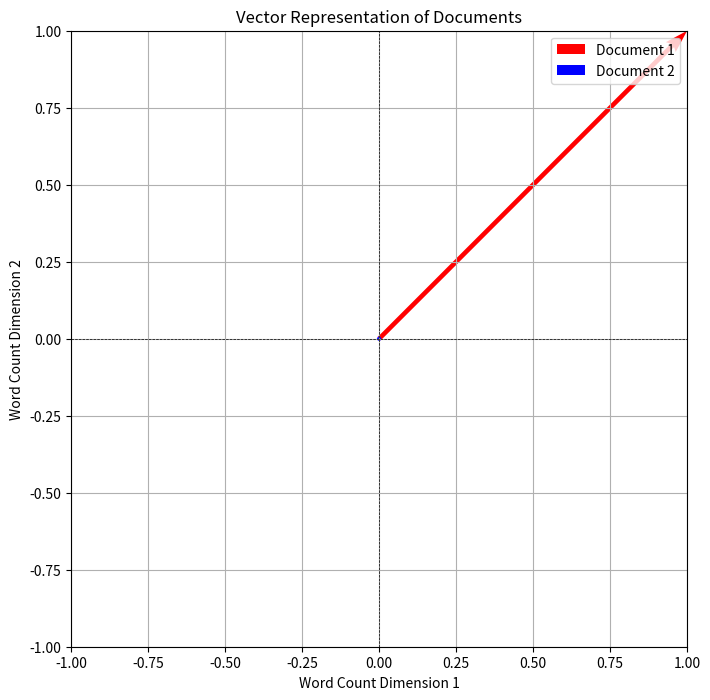

Generate this figure with matplotlib:
import numpy as np
import numpy.linalg as npl

x = np.array([2, -1, 2])

print(f"Norm of x: {npl.norm(x)}")
print(f"Square root of the inner product of x with itself: {np.sqrt(np.inner(x, x))}")
print(
    f"Square root of the sum of the squares of the elements of x: {np.sqrt(np.sum(np.array(x) ** 2))}"
)


x = np.random.randn(10)
y = np.random.randn(10)

print(x.shape, y.shape)

print(f"Norm of x + y: {npl.norm(x + y)}")
print(f"Norm of x + Norm of y: {npl.norm(x) + npl.norm(y)}")

# the triangle inequality
print(npl.norm(x + y) <= npl.norm(x) + npl.norm(y))

def rms(x):
    return npl.norm(x) / np.sqrt(len(x))


t = np.linspace(0, 1, 101)
x = np.cos(8 * t) - 2 * np.sin(11 * t)

print("average:", np.average(x))
print("root mean square:", rms(x))
print("x:", x)

# np.random.seed(42)

# Number of patients
n_patients = 100

# Generate random features for patients
# Features: [weight (kg), age (years), chest pain (0 or 1),
# difficulty breathing (0 or 1), test result (0-100)]

weights = np.random.normal(70, 15, n_patients)  # Normal distribution around 70 kg
ages = np.random.randint(20, 80, n_patients)  # Ages between 20 and 80
chest_pain = np.random.randint(0, 2, n_patients)  # 0 or 1
difficulty_breathing = np.random.randint(0, 2, n_patients)  # 0 or 1
test_results = np.random.uniform(0, 100, n_patients)  # Test results between 0 and 100

# Combine features into a feature matrix
patient_data = np.column_stack(
    (weights, ages, chest_pain, difficulty_breathing, test_results)
)
# patient_data

# Step 2: Calculate feature distance between two patients
patient_1 = patient_data[0]  # First patient
patient_2 = patient_data[1]  # Second patient
patient_1

# Calculate Euclidean distance (L2 norm) between the two patients
feature_distance = np.linalg.norm(patient_1 - patient_2)

print(f"Feature distance between Patient 1 and Patient 2: {feature_distance:.2f}")

import matplotlib.pyplot as plt

fig = plt.figure(figsize=(10, 6))

# Plot the patients in a 2D space (using weight and age for simplicity)
plt.scatter(patient_data[:, 0], patient_data[:, 1], alpha=0.6, label="Patients")

# Highlight the two patients
plt.scatter(patient_1[0], patient_1[1], color="red", label="Patient 1", s=100)
plt.scatter(patient_2[0], patient_2[1], color="blue", label="Patient 2", s=100)

# Draw a line between the two patients
plt.plot(
    [patient_1[0], patient_2[0]],
    [patient_1[1], patient_2[1]],
    color="green",
    linestyle="--",
)

# Add labels and title
plt.title("Patient Feature Vectors")
plt.xlabel("Weight (kg)")
plt.ylabel("Age (years)")
plt.legend()
plt.grid()
plt.show()
plt.close(fig)


def generate_temperature_data(n, noise_level):
    # Generate time points
    time = np.arange(n)
    # Create a sinusoidal temperature pattern
    temperature = 20 + 10 * np.sin(2 * np.pi * time / 24)  # Daily cycle
    # Add Gaussian noise
    noise = np.random.normal(0, noise_level, n)
    return temperature + noise


def predict_temperature(n):
    # Simple prediction: average temperature over a day
    return 20 + 10 * np.sin(2 * np.pi * np.arange(n) / 24)


def rms_error(y, y_hat):
    return np.sqrt(np.mean((y - y_hat) ** 2))


# Parameters
n_hours = 72  # 3 days of hourly data
noise_level = 2.0  # Standard deviation of noise

# Generate synthetic temperature data
actual_temperature = generate_temperature_data(n_hours, noise_level)
predicted_temperature = predict_temperature(n_hours)

# Calculate RMS prediction error
error = rms_error(actual_temperature, predicted_temperature)
error

fig = plt.figure(figsize=(12, 6))
plt.plot(actual_temperature, label="Actual Temperature", color="blue")
plt.plot(
    predicted_temperature, label="Predicted Temperature", color="orange", linestyle="--"
)
plt.title("Actual vs Predicted Temperature")
plt.xlabel("Hour")
plt.ylabel("Temperature (°C)")
plt.legend()
plt.grid()
plt.axhline(
    y=np.mean(actual_temperature),
    color="green",
    linestyle=":",
    label="Mean Temperature",
)
plt.text(
    0, np.mean(actual_temperature) + 1, f"RMS Error: {error:.2f} °C", color="green"
)
plt.show()
plt.close(fig)

abs_error = np.abs(actual_temperature - predicted_temperature)
relative_error = abs_error / np.abs(actual_temperature)

fig = plt.figure(figsize=(12, 6))
# plt.plot(abs_error, label="Absolute Error", color="red")
plt.plot(relative_error, label="Relative Error", color="purple")
plt.title("Absolute Error in Temperature Prediction")
plt.xlabel("Hour")
plt.ylabel("Absolute Error (°C)")
plt.legend()
plt.grid()
plt.show()
plt.close(fig)

article_titles = [
    "Veterans Day",
    "Memorial Day",
    "Academy Awards",
    "Golden Globe Awards",
    "Super Bowl",
]

dissimilarity_matrix = np.array(
    [
        [0.0, 0.095, 0.130, 0.153, 0.170],  # Veterans Day
        [0.095, 0.0, 0.122, 0.147, 0.164],  # Memorial Day
        [0.130, 0.122, 0.0, 0.108, 0.164],  # Academy Awards
        [0.153, 0.147, 0.108, 0.0, 0.181],  # Golden Globe Awards
        [0.170, 0.164, 0.164, 0.181, 0.0],  # Super Bowl
    ]
)


# Create a heatmap of the dissimilarities
fig = plt.figure(figsize=(8, 6))
plt.imshow(
    dissimilarity_matrix,
    cmap="coolwarm",
    interpolation="nearest",
)
plt.title("Document Dissimilarities")
plt.xticks(np.arange(5), article_titles, rotation=90)
plt.yticks(np.arange(5), article_titles)
plt.xlabel("Document Index")
plt.ylabel("Document Index")
plt.colorbar()
plt.show()
plt.close(fig)


u = np.array([1.8, 2.0, -3.7, 4.7])
v = np.array([0.6, 2.1, 1.9, -1.4])
w = np.array([2.0, 1.9, -4, 4.6])

print(f"The distance between u and v is: {npl.norm(u - v):.2f}")
print(f"The distance between u and w is: {npl.norm(u - w):.2f}")
print(f"The distance between v and w is: {npl.norm(v - w):.2f}")

# You can use this notion of distance to create a "nearest neighbor" function:
def nearest_neighbor(x, z):
    return z[np.argmin([npl.norm(x - y) for y in z])]


z = ([2, 1], [7, 2], [5.5, 4], [4, 8], [1, 5], [9, 6])

pointa, pointb = [5, 6], [3, 3]

print("nearest neighbours of z to the point a: ", nearest_neighbor(np.array(pointa), z))
print("nearest neighbours of z to the point b: ", nearest_neighbor(np.array(pointb), z))

fig = plt.figure(figsize=(8, 8))

plt.scatter(*zip(*z))
# print(*zip(*z))
n = [str(i) for i in z]

for i, txt in enumerate(n):
    plt.annotate(txt, (z[i][0] + 0.1, z[i][1] + 0.1))

plt.annotate("point a", list(map(lambda x: x + 0.1, pointa)))
plt.annotate("point b", list(map(lambda x: x + 0.1, pointb)))

plt.scatter(pointa[0], pointa[1])
plt.scatter(pointb[0], pointb[1])
plt.show()
plt.close(fig)

# De-meaning is useful for understanding how entries of a vector deviate
# from the mean also gives us SD in terms of norm
def de_mean(x):
    return x - np.average(x)


def chop(expr, delta=1e-10):
    return np.ma.masked_inside(expr, -delta, delta).filled(0)


x = np.array([1, -2.2, 3])

print(f"the average of x: {np.average(x)}")
print(f"the de-mean of x: {de_mean(x)}")
print(f"the average of the de-mean of x: {np.average(de_mean(x)).round()}")
print(f"the average of the de-mean of x: {chop(np.average(de_mean(x)))}")


# Standard deviation is RMS of a de-meaned vector
# gives the typical amount that vector values deviate from mean
x = np.random.rand(100)


def stdev(x):
    return npl.norm(x - np.average(x)) / np.sqrt(len(x))


print(f"the standard deviation of x: {stdev(x):.3f}")
# print(f"the standard deviation of x: {np.std(x)}")

LHS = rms(x) ** 2
RHS = np.average(x) ** 2 + np.std(x) ** 2
print(LHS)
print(RHS)

a = np.ones(10)
print(f"the return of a is: {np.mean(a)},\nthe risk of a is: {np.std(a)}")

b = np.array([5, 1, -2, 3, 6, 3, -1, 3, 4, 1])
print(f"the return of b is: {np.mean(b)},\nthe risk of b is: {np.std(b)}")

c = np.array([5, 7, -2, 2, -3, 1, -1, 2, 7, 8])
print(f"the return of c is: {np.mean(c)},\nthe risk of c is: {np.std(c)}")

d = np.array([-1, -3, -4, -3, 7, -1, 0, 3, 9, 5])
print(f"the return of d is: {np.mean(d)},\nthe risk of d is: {np.std(d)}")

investments = {
    "a": a,
    "b": b,
    "c": c,
    "d": d,
}

investments

fig = plt.figure()
for key, value in investments.items():
    plt.plot(value, "o-", label=key)
plt.legend(loc=0)
plt.xlabel("time")
plt.ylabel("value")
plt.show()
plt.close(fig)


returns = []
risks = []

for item in investments.values():
    returns.append(np.mean(item))
    risks.append(np.std(item))

print(returns)
print(risks)

fig = plt.figure()
# plt.scatter(risks, returns, s=100, label="risk and return")
plt.bar(risks, returns, label="risk and return", color="blue", width=0.3)
plt.title("Risk and Return of Investments")
plt.legend(loc=0)
plt.xlabel("risk")
plt.ylabel("return")
plt.show()
plt.close(fig)

# Sample data: test results of 30 patients
test_results = np.array(
    [
        85,
        90,
        78,
        92,
        88,
        75,
        95,
        100,
        82,
        87,
        91,
        89,
        76,
        84,
        93,
        77,
        94,
        81,
        86,
        80,
        79,
        83,
        97,
        99,
        74,
        72,
        96,
        73,
        70,
        68,
    ]
)

# Calculate mean and standard deviation
mean = np.mean(test_results)
std_dev = np.std(test_results)

# Calculate z-scores
z_scores = (test_results - mean) / std_dev

print(f"Mean: {mean:.2f}")
print(f"Standard Deviation: {std_dev:.2f}")
print("Z-scores:", z_scores)

# Visualization 1: Histogram of test results
fig = plt.figure(figsize=(12, 6))
plt.subplot(1, 2, 1)
plt.hist(test_results, bins=10, color="skyblue", edgecolor="black")
plt.axvline(mean, color="red", linestyle="dashed", linewidth=1, label="Mean")
plt.axvline(
    mean + std_dev,
    color="green",
    linestyle="dashed",
    linewidth=1,
    label="Mean + Std Dev",
)
plt.axvline(
    mean - std_dev,
    color="green",
    linestyle="dashed",
    linewidth=1,
    label="Mean - Std Dev",
)
plt.title("Histogram of Test Results")
plt.xlabel("Test Result Values")
plt.ylabel("Frequency")
plt.legend()

# Visualization 2: Z-Score Plot
plt.subplot(1, 2, 2)
plt.scatter(range(len(z_scores)), z_scores, color="blue")
plt.axhline(0, color="red", linestyle="dashed", linewidth=1, label="Mean (z=0)")
outlier_threshold = 3
plt.axhline(
    outlier_threshold,
    color="green",
    linestyle="dashed",
    linewidth=1,
    label=f"Outlier Threshold (z={outlier_threshold})",
)
plt.axhline(-outlier_threshold, color="green", linestyle="dashed", linewidth=1)
plt.title("Z-Scores of Test Results")
plt.xlabel("Patient Index")
# plt.xticks(range(len(z_scores)))
plt.ylabel("Z-Score")
plt.ylim(-5, 5)
plt.legend()

plt.tight_layout()
plt.show()
plt.close(fig)

def standardize(x):
    return (x - np.average(x)) / rms(x - np.average(x))


x = np.random.randint(10, size=100)
# print(x)
z = standardize(x)

print(
    f"average: {np.mean(x)}\n"
    f"mean {np.std(x)}\n"
    f"standardized average: {chop(np.mean(z))}\n"
    f"standardized mean: {np.std(z).round()}"
)

fig = plt.figure()
plt.plot(x, label="original")
plt.plot(z, label="standardized")
plt.legend(loc=0)
plt.xlabel("time")
plt.ylabel("value")
plt.show()
plt.close(fig)

def ang(x, y):
    return np.arccos(np.inner(x, y) / (npl.norm(x) * npl.norm(y)))


a = [1, 2, -1]
b = [2, 0, -3]

print(f"the angle between a and b is: {ang(a, b):.2f} radians")
print(f"the angle between a and b is: {ang(a, b) * (360 / (2 * np.pi)):.2f} degrees")

from mpl_toolkits.mplot3d import Axes3D


def generate_random_point_on_sphere(radius):
    theta = np.random.uniform(0, np.pi)  # Polar angle
    phi = np.random.uniform(0, 2 * np.pi)  # Azimuthal angle
    x = radius * np.sin(theta) * np.cos(phi)
    y = radius * np.sin(theta) * np.sin(phi)
    z = radius * np.cos(theta)
    return np.array([x, y, z])


def spherical_distance(a, b, radius):
    return radius * ang(a, b)


def euclidean_distance(a, b):
    return np.linalg.norm(a - b)


def plot_sphere_and_points(a, b, radius):
    # Create a sphere
    u = np.linspace(0, 2 * np.pi, 100)
    v = np.linspace(0, np.pi, 100)
    x = radius * np.outer(np.cos(u), np.sin(v))
    y = radius * np.outer(np.sin(u), np.sin(v))
    z = radius * np.outer(np.ones(np.size(u)), np.cos(v))

    # Plotting
    fig = plt.figure()
    ax = fig.add_subplot(111, projection="3d")
    ax.plot_surface(x, y, z, color="lightblue", alpha=0.5)

    # Plot points
    ax.scatter(*a, color="red", s=100, label="Point A")
    ax.scatter(*b, color="blue", s=100, label="Point B")

    # Labels and legend
    ax.set_xlabel("X-axis")
    ax.set_ylabel("Y-axis")
    ax.set_zlabel("Z-axis")
    ax.set_title("Two Points on a Sphere")
    ax.legend()
    plt.show()
    plt.close(fig)


R = 1  # Radius of the sphere
point_a = generate_random_point_on_sphere(R)
point_b = generate_random_point_on_sphere(R)

s_distance = spherical_distance(point_a, point_b, R)
e_distance = euclidean_distance(point_a, point_b)
print(f"Spherical Distance between points A and B: {s_distance:.4f}")
print(f"Euclidean Distance between points A and B: {e_distance:.4f}")
print(f"Spherical distance >= Euclidean distance: {s_distance >= e_distance}")

plot_sphere_and_points(point_a, point_b, R)

from collections import Counter
import re


def create_word_count_vector(doc1, doc2):
    # Combine documents to create a vocabulary
    words = re.findall(r"\w+", doc1.lower()) + re.findall(r"\w+", doc2.lower())
    vocabulary = set(words)

    # Count words in each document
    count1 = Counter(re.findall(r"\w+", doc1.lower()))
    count2 = Counter(re.findall(r"\w+", doc2.lower()))

    # Create vectors based on the vocabulary
    vector1 = np.array([count1[word] for word in vocabulary])
    vector2 = np.array([count2[word] for word in vocabulary])

    return vector1, vector2


# Example documents
doc1 = """Lorem ipsum dolor sit amet, consectetur adipiscing elit. Sed do eiusmod tempor incididunt ut labore et dolore magna aliqua. Ut enim ad minim veniam, quis nostrud exercitation ullamco laboris nisi ut aliquip ex ea commodo consequat. Duis aute irure dolor in reprehenderit in voluptate velit esse cillum dolore eu fugiat nulla pariatur."""
doc2 = """Lorem ipsum dolor amet, consectetur adipiscing elit. Sed ut perspiciatis unde omnis iste natus error sit voluptatem accusantium doloremque laudantium, totam rem aperiam, eaque ipsa quae ab illo inventore veritatis et quasi architecto beatae vitae dicta sunt explicabo. Nemo enim ipsam voluptatem quia voluptas sit aspernatur aut odit aut fugit."""

# Create word count vectors
vector1, vector2 = create_word_count_vector(doc1, doc2)

# Calculate the angle between the two documents
angle = ang(vector1, vector2)
print(f"The angle between the two documents is: {np.degrees(angle):.2f} degrees")


def plot_vectors(x, y):
    plt.figure(figsize=(8, 8))
    plt.quiver(
        0,
        0,
        x[0],
        x[1],
        angles="xy",
        scale_units="xy",
        scale=1,
        color="r",
        label="Document 1",
    )
    plt.quiver(
        0,
        0,
        y[0],
        y[1],
        angles="xy",
        scale_units="xy",
        scale=1,
        color="b",
        label="Document 2",
    )

    # Set limits and labels
    plt.xlim(-1, 1)
    plt.ylim(-1, 1)
    plt.axhline(0, color="black", linewidth=0.5, ls="--")
    plt.axvline(0, color="black", linewidth=0.5, ls="--")
    plt.grid()
    plt.title("Vector Representation of Documents")
    plt.xlabel("Word Count Dimension 1")
    plt.ylabel("Word Count Dimension 2")
    plt.legend()
    plt.gca().set_aspect("equal", adjustable="box")
    plt.show()


# Calculate the angle between the two documents
angle = ang(vector1, vector2)
print(f"The angle between the two documents is: {np.degrees(angle):.2f} degrees")

# Plot the vectors
plot_vectors(vector1, vector2)


def correl_coef(a, b):
    a_tilde = a - np.average(a)
    b_tilde = b - np.average(b)
    return (np.inner(a_tilde, b_tilde)) / (npl.norm(a_tilde) * npl.norm(b_tilde))


a = np.array([4.4, 9.4, 15.4, 12.4, 10.4, 1.4, -4.6, -5.6, -0.6, 7.4])
b = np.array([6.2, 11.2, 14.2, 14.2, 8.2, 2.2, -3.8, -4.8, -1.8, 4.2])

# a = np.array([4.1, 10.1, 15.1, 13.1, 7.1, 2.1, -2.9, -5.9, 0.1, 7.1])
# b = np.array([5.5, -0.5, -4.5, -3.5, 1.5, 7.5, 13.5, 14.5, 11.5, 4.5])

# a = np.array([-5.0, 0.0, 5.0, 8.0, 13.0, 11.0, 1.0, 6.0, 4.0, 7.0])
# b = np.array([5.8, 0.8, 7.8, 9.8, 0.8, 11.8, 10.8, 5.8, -0.2, -3.2])

fig = plt.figure()
plt.plot(range(len(a)), a, "-o", label="a")
plt.plot(range(len(b)), b, "-o", label="b")
plt.xlabel("a")
plt.ylabel("b")
plt.title(f"correlation coefficient: {correl_coef(a, b):.4f}")
plt.show()
plt.close(fig)